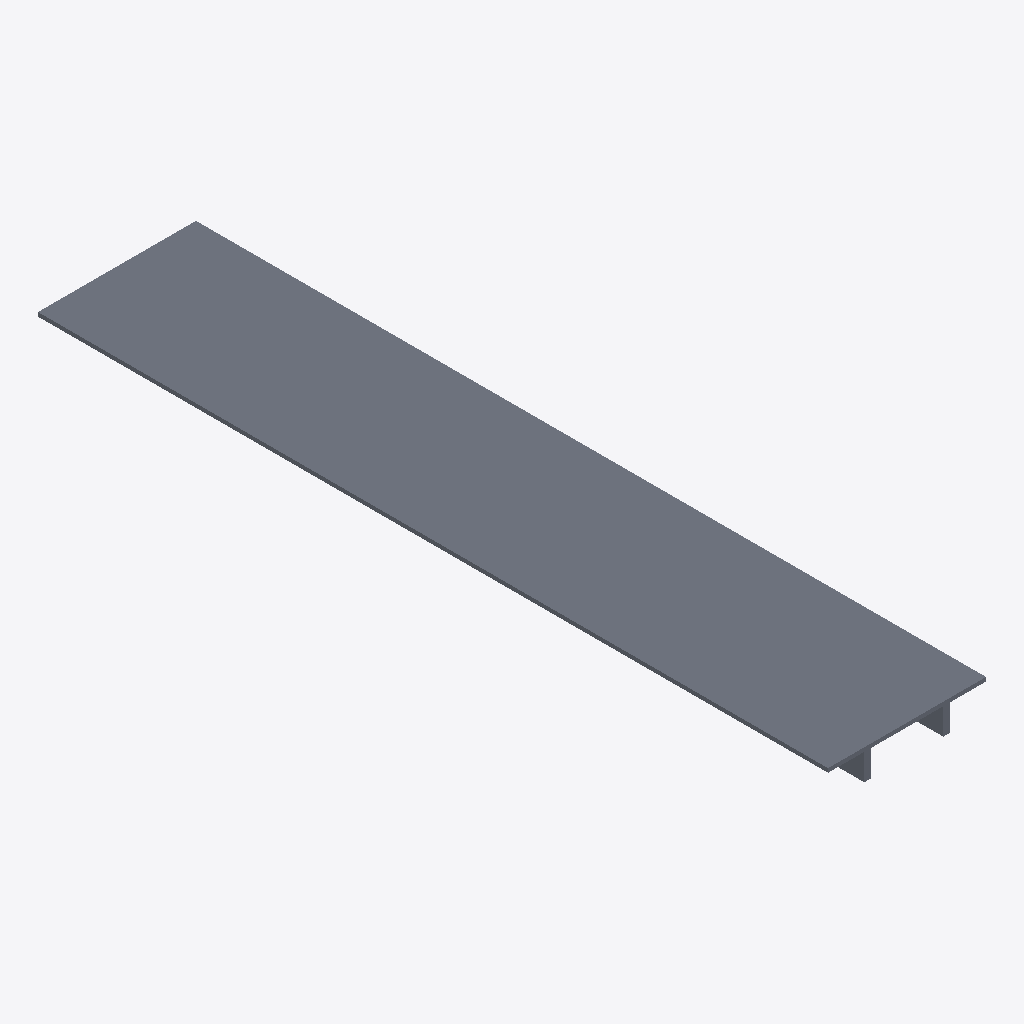
Isometric view of an IFC building model (IFC-SPF (STEP), schema IFC4, length unit millimetre), seen from the south-west, elements coloured by IFC class: 1 slab (grey).
Extent 2.4 m × 12.0 m × 0.5 m (x, y, z). Storeys (1): Reference storey at 0.00 m. Elements (1): 1 IfcSlab.

HEADER;
FILE_DESCRIPTION(('ViewDefinition [ReferenceView_V1.2]'),'2;1');
FILE_NAME('EST_FOR__EST.FOR.MAD-VIG__EGOIN__EGO-CLT-TT-060.ifc','2026-10-05T00:00:00',('VIVA Marketplace'),('EGOIN source documents'),'VIVA technical IFC4 generator','VIVA','');
FILE_SCHEMA(('IFC4'));
ENDSEC;
DATA;
#8=IFCPROJECT('0dO1htGPvIq9NE3qb4kl18',$,'VIVA Egoin MFR.EGOIN.TT-060','Parametric commercial reference product',$,$,$,(#7),#4);
#12=IFCSITE('1jqdahBUzSS9MRASwyXLis',$,'Reference site',$,$,#11,$,$,.ELEMENT.,$,$,$,$,$);
#16=IFCBUILDING('2T_QfaKLDMfBFVymW$PRPo',$,'Reference building',$,$,#15,$,$,.ELEMENT.,$,$,$);
#20=IFCBUILDINGSTOREY('0QAkBOp$vGCexc4UwPBKrn',$,'Reference storey',$,$,#19,$,$,.ELEMENT.,0.0);
#84=IFCSLAB('23rKkxlWPMBu9CEDOOI2fb',$,'Egoin EGO CLT TT 60 mm + viga 400 mm','Reference geometry, dimensional scenario in VIVA technical data',$,#83,#80,'MFR.EGOIN.TT-060',.FLOOR.);
ENDSEC;
